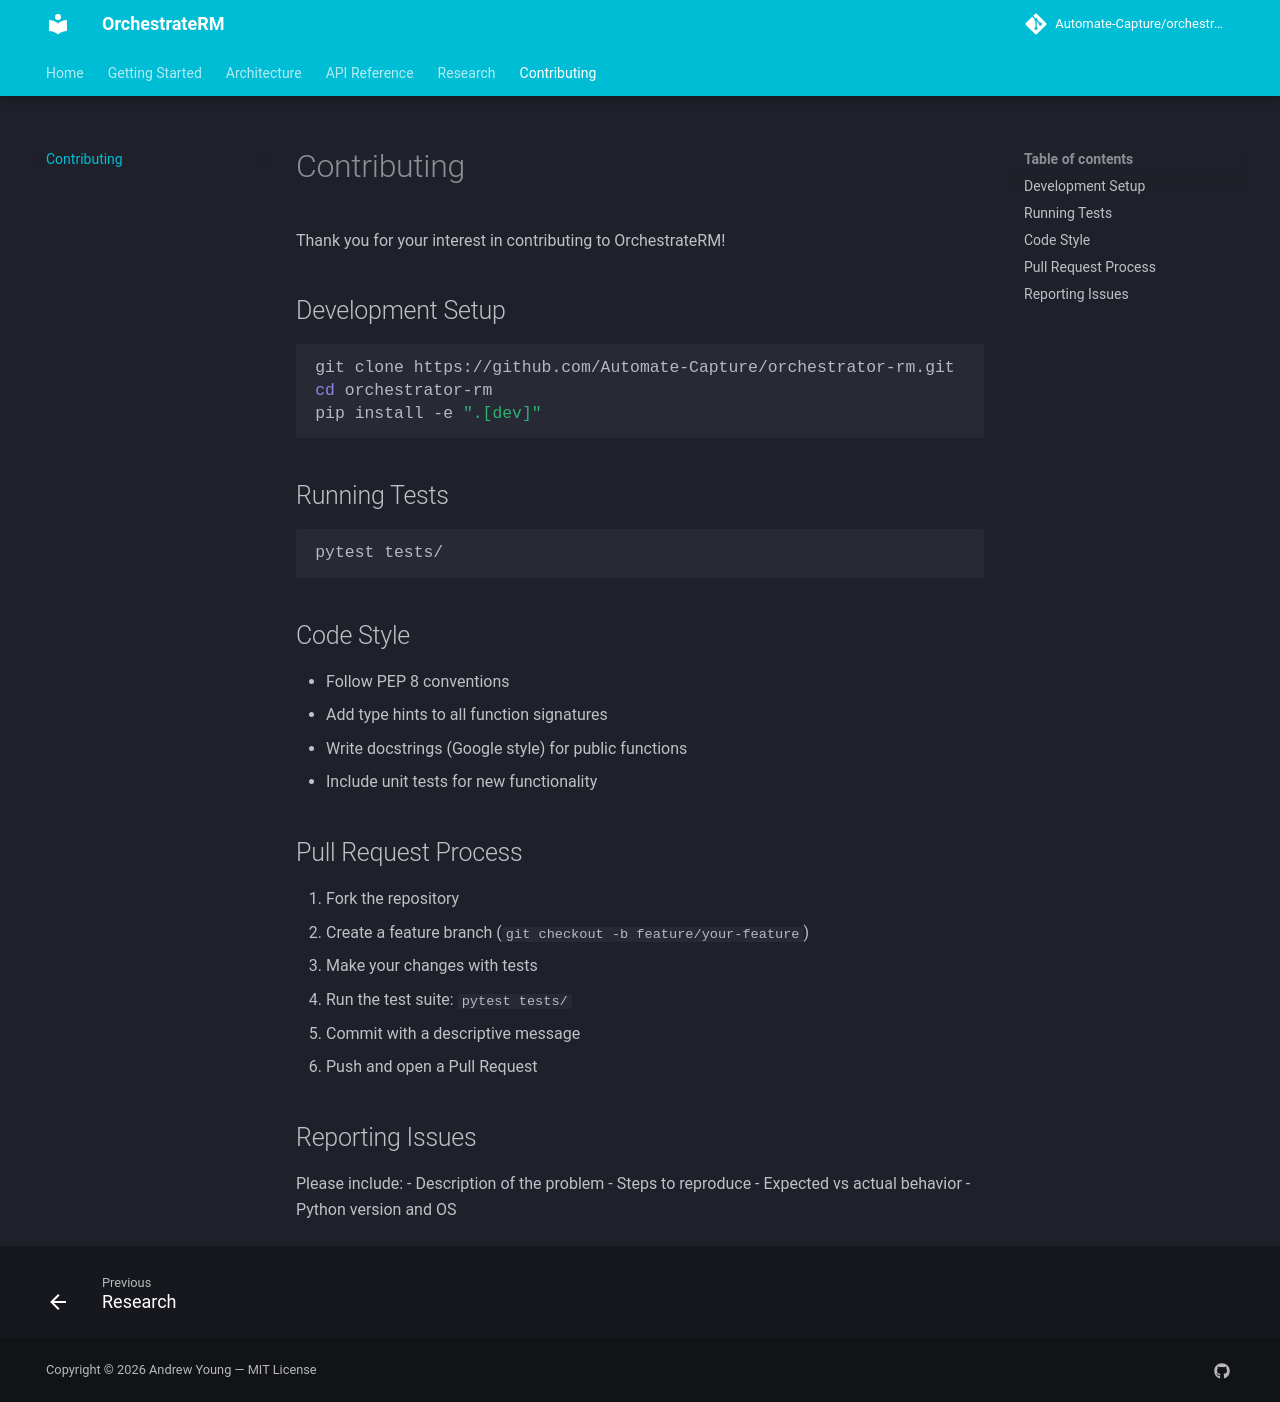

repository: Automate-Capture/orchestrator-rm · page: contributing/index.html · generator: mkdocs

# Contributing

Thank you for your interest in contributing to OrchestrateRM!

## Development Setup

```bash
git clone https://github.com/Automate-Capture/orchestrator-rm.git
cd orchestrator-rm
pip install -e ".[dev]"
```

## Running Tests

```bash
pytest tests/
```

## Code Style

- Follow PEP 8 conventions
- Add type hints to all function signatures
- Write docstrings (Google style) for public functions
- Include unit tests for new functionality

## Pull Request Process

1. Fork the repository
2. Create a feature branch (`git checkout -b feature/your-feature`)
3. Make your changes with tests
4. Run the test suite: `pytest tests/`
5. Commit with a descriptive message
6. Push and open a Pull Request

## Reporting Issues

Please include:
- Description of the problem
- Steps to reproduce
- Expected vs actual behavior
- Python version and OS
